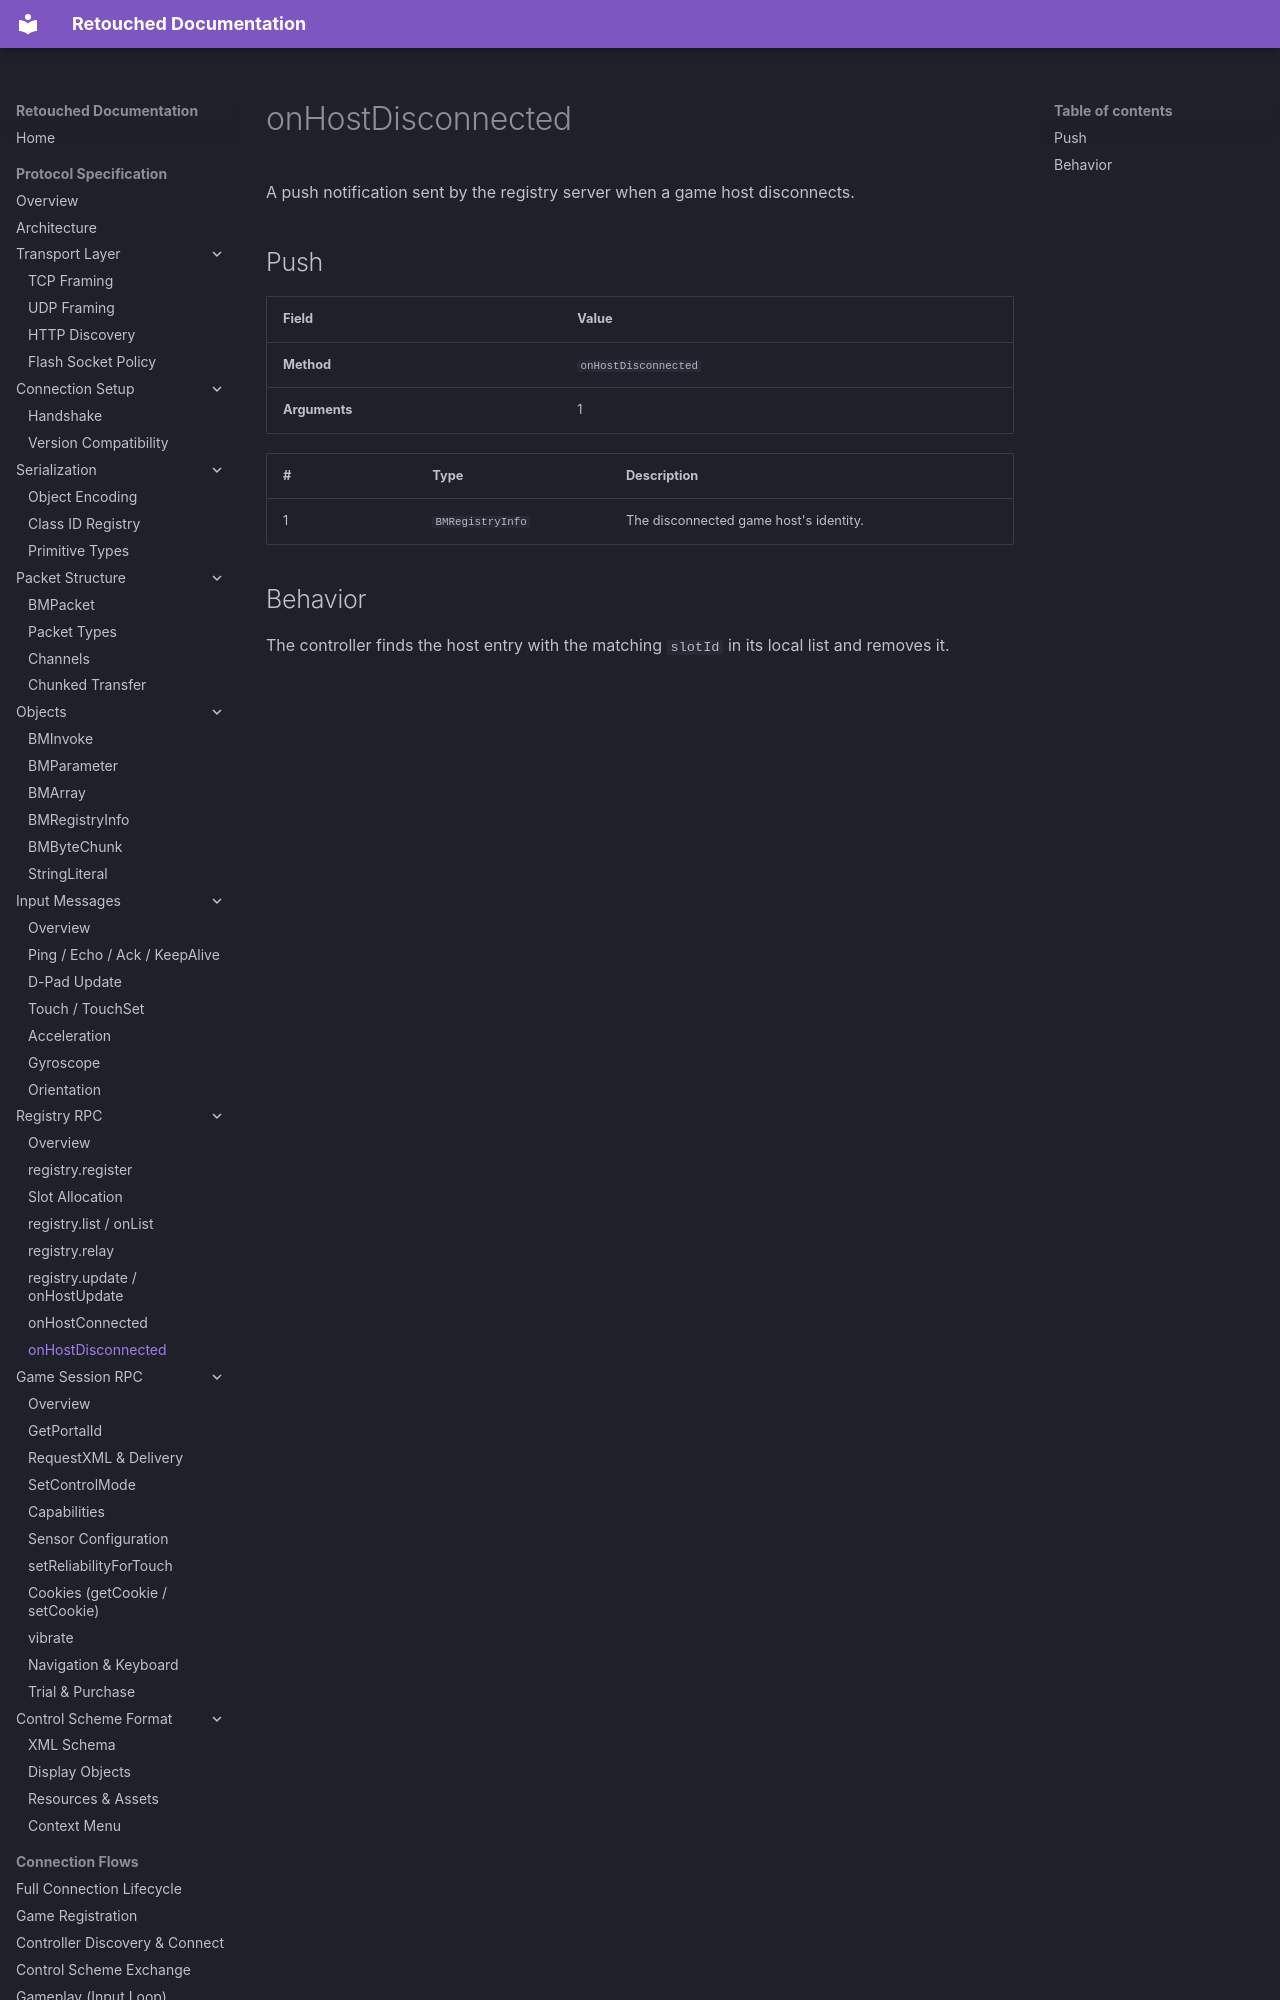

repository: Retouched-Project/retouched-project · page: protocol/registry/host-disconnected/index.html · generator: mkdocs

# onHostDisconnected

A push notification sent by the registry server when a game host disconnects.

## Push

| Field | Value |
|-------|-------|
| **Method** | `onHostDisconnected` |
| **Arguments** | 1 |

| # | Type | Description |
|---|------|-------------|
| 1 | `BMRegistryInfo` | The disconnected game host's identity. |
